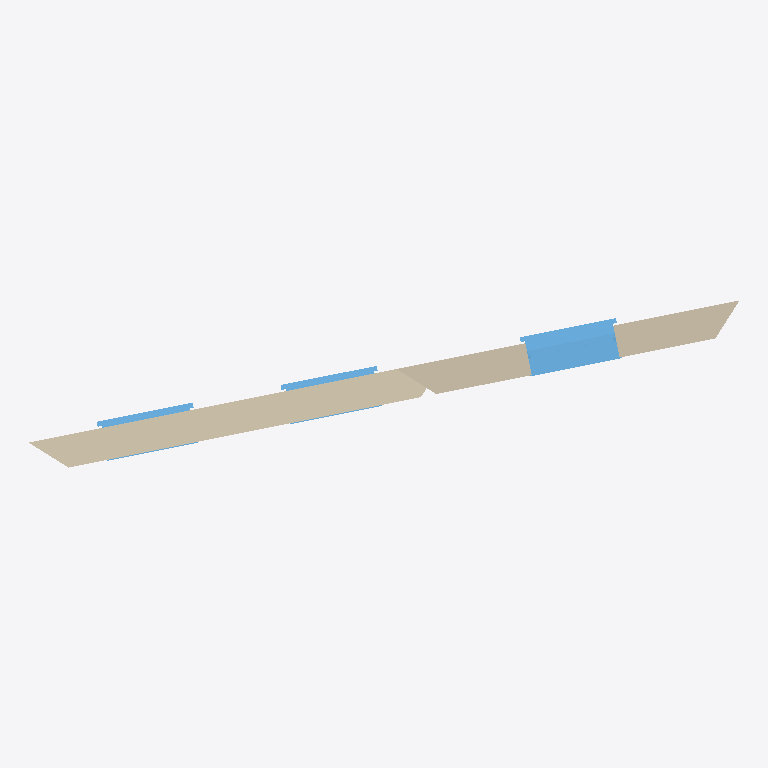
Plan cut of the same IFC building model at storey '00 1' (level 2.70 m, cut at 4.10 m), seen from above with north up, elements coloured by IFC class: 3 windows (light blue), 2 walls (beige). Cut surfaces are drawn darker.
Extent 7.2 m × 1.7 m × 5.5 m (x, y, z). Storeys (3): 00 0 at 0.00 m; 00 1 at 2.70 m; 00 2 at 5.55 m. Elements (5): 3 IfcWindow, 2 IfcWall.

HEADER;
FILE_DESCRIPTION(('ViewDefinition[DesignTransferView]'),'2;1');
FILE_NAME('best.dom.ifc','2024-06-02T10:45:06+01:00',('bruno'),(''),'IfcOpenShell 0.7.0','BlenderBIM 0.0.999999','');
FILE_SCHEMA(('IFC4'));
ENDSEC;
DATA;
#14=IFCPROJECT('0mza4OYxLk7ezStFadEzHQ',$,'Molior Project','',$,'','',(#3,#4),#13);
#16=IFCSITE('0oJyGlkXUyz25LMcPR3vjw',$,'Site 00','',$,#15,$,$,.ELEMENT.,$,$,$,$,$);
#18=IFCBUILDING('0yf02AnDPhzhByGzqejxUw',$,'Building 00','',$,#17,$,$,.ELEMENT.,$,$,$);
#22=IFCBUILDINGSTOREY('0vN0ibE4tM604hioQqdvQw',$,'00 0','',$,#21,$,$,.ELEMENT.,0.0);
#8374=IFCBUILDINGSTOREY('0vf1w07LqS90hXJ05NJ1GQ',$,'00 1','',$,#8373,$,$,.ELEMENT.,2.7);
#14067=IFCBUILDINGSTOREY('0buv9p61nx22ba7Nc6ytqQ',$,'00 2','',$,#14066,$,$,.ELEMENT.,5.55);
#2359=IFCWALL('01SeuIIkzjxwUSn50FAvjQ',$,'exterior','','',#15931,#2353,$,$);
#11064=IFCWALL('0YD02b7hmSQRRk1V3NBeUw',$,'exterior','','',#11063,#11058,$,$);
#12057=IFCWINDOW('0B161WCBZZp8vGTXLF6VEw',$,'toilet outside window',$,$,#12051,#12056,$,1.82,0.91,$,$,$);
#5494=IFCWINDOW('0xiBW0VM03X0ZIAfdVB0gw',$,'kitchen street window',$,$,#5488,#5493,$,1.445,0.91,$,$,$);
#5466=IFCWINDOW('0aEKU5HK98kvnmFHQU9J4w',$,'kitchen street window',$,$,#5460,#5465,$,1.445,0.91,$,$,$);
ENDSEC;
